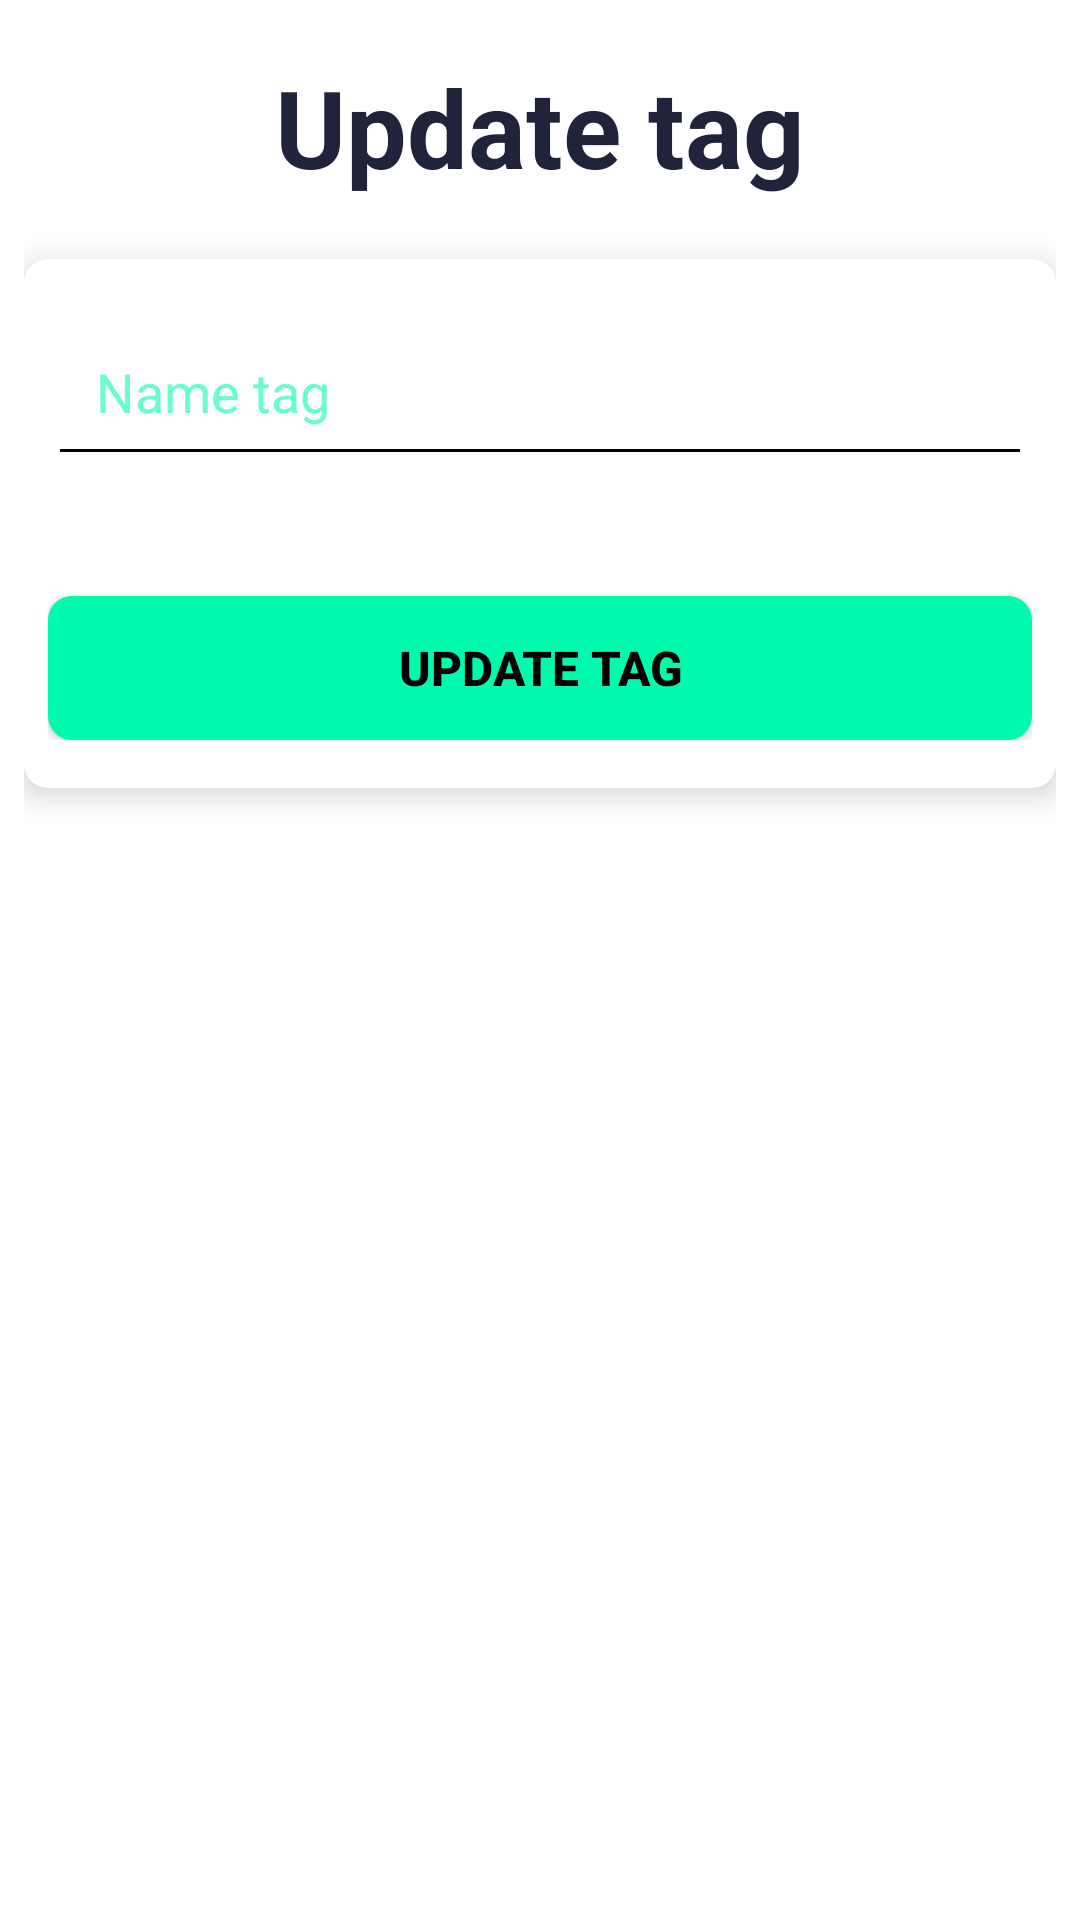

Produce the Android XML layout that renders to this screen, including the resource entries it uses.
<!-- AndroidManifest.xml: application theme Base.Theme.Techie_talks -->
<!-- res/layout/fragment_section_update_tag.xml -->
<?xml version="1.0" encoding="utf-8"?>
<LinearLayout xmlns:android="http://schemas.android.com/apk/res/android"
    xmlns:tools="http://schemas.android.com/tools"
    style="@style/SectionLayoutStyle"
    tools:context=".fragments.SectionUpdateTagFragment">

    <TextView
        style="@style/TitleTextStyle"
        android:text="@string/title_update_tag"/>

    <LinearLayout
        android:id="@+id/formUpdateTag"
        android:layout_width="match_parent"
        android:layout_height="wrap_content"
        android:layout_marginTop="10dp"
        android:background="@drawable/form_background"
        android:elevation="6dp"
        android:orientation="vertical">

        <EditText
            android:id="@+id/tagname"
            android:layout_width="match_parent"
            android:layout_height="wrap_content"
            android:layout_marginBottom="10dp"
            android:backgroundTint="@color/black"
            android:hint="@string/tag_hint"
            android:inputType="text|textShortMessage"
            android:padding="16dp"
            android:textColor="@color/dark_blue"
            android:textColorHint="@color/light_green"
            android:textSize="18sp" />


        <LinearLayout
            android:layout_width="match_parent"
            android:layout_height="30sp"
            android:orientation="vertical">

            <TextView
                android:id="@+id/editTagSuccess"
                android:layout_width="match_parent"
                android:layout_height="match_parent"
                android:gravity="center"
                android:textColor="@color/green"
                android:textStyle="bold"
                android:visibility="gone" />

            <TextView
                android:id="@+id/editTagError"
                android:layout_width="match_parent"
                android:layout_height="match_parent"
                android:gravity="center"
                android:textColor="@color/red_error"
                android:textStyle="bold"
                android:visibility="gone" />
        </LinearLayout>

        <Button
            android:id="@+id/btnEditTag"
            android:layout_width="match_parent"
            android:layout_height="wrap_content"
            android:background="@drawable/main_button"
            android:gravity="center"
            android:text="Update tag"
            android:textColor="@color/black"
            android:textSize="16sp"
            android:textStyle="bold" />

    </LinearLayout>

    
    <LinearLayout
        android:id="@+id/loaderLayout"
        android:layout_width="match_parent"
        android:layout_height="wrap_content"
        android:gravity="center"
        android:orientation="vertical"
        android:paddingTop="20dp"
        android:visibility="gone">

        <ProgressBar
            android:layout_width="60dp"
            android:layout_height="60dp"
            android:indeterminateTint="@color/content_text" />

        <TextView
            android:id="@+id/loadingMsg"
            android:layout_width="wrap_content"
            android:layout_height="wrap_content"
            android:layout_marginTop="10dp"
            android:text="@string/auth_loading_msg"
            android:textColor="@color/content_text"
            android:textSize="18sp" />
    </LinearLayout>

</LinearLayout>
<!-- resources referenced by this layout -->
<resources>
  <color name="black">#FF000000</color>
  <color name="content_text">#20233A</color>
  <color name="dark_blue">#20233A</color>
  <color name="green">#00FAAE</color>
  <color name="light_green">#69FDD0</color>
  <color name="red_error">#F83737</color>
  <!-- drawable form_background (drawable) -->
  <?xml version="1.0" encoding="utf-8"?>
  <shape xmlns:android="http://schemas.android.com/apk/res/android">
      <solid android:color="@color/white" />
      <corners android:radius="8dp" />
      <padding android:left="8dp" android:top="16dp" android:right="8dp" android:bottom="16dp" />
  </shape>
  <!-- drawable main_button (drawable) -->
  <?xml version="1.0" encoding="utf-8"?>
  <shape xmlns:android="http://schemas.android.com/apk/res/android">
      <solid android:color="@color/green"/>
      <corners android:radius="8dp" />
      <padding
          android:left="16dp"
          android:top="10dp"
          android:right="16dp"
          android:bottom="10dp"/>
  </shape>
  <string name="auth_loading_msg">Validating credentials</string>
  <string name="tag_hint">Name tag</string>
  <string name="title_update_tag">Update tag</string>
  <style name="SectionLayoutStyle">
          <item name="android:layout_width">match_parent</item>
          <item name="android:layout_height">match_parent</item>
          <item name="android:orientation">vertical</item>
          <item name="android:padding">8dp</item>
      </style>
  <style name="TitleTextStyle">
          <item name="android:layout_gravity">center_horizontal</item>
          <item name="android:layout_width">wrap_content</item>
          <item name="android:layout_height">wrap_content</item>
          <item name="android:layout_marginTop">10dp</item>
          <item name="android:layout_marginBottom">10dp</item>
          <item name="android:textColor">@color/title_text</item>
          <item name="android:textSize">36sp</item>
          <item name="android:textStyle">bold</item>
          <item name="android:gravity">center</item>
      </style>
  <style name="Base.Theme.Techie_talks" parent="Theme.Material3.Light.NoActionBar">
          
           <item name="colorPrimary">@color/green</item>
          <item name="colorSecondary">@color/dark_blue</item>
  
          <item name="android:windowBackground">@color/white</item>
          <item name="colorOnBackground">@color/dark_blue</item>
  
          <item name="colorOnSecondary">@color/white</item>
          <item name="colorSurface">@color/white</item>
          <item name="colorOnSurface">@color/dark_blue</item>
          <item name="colorError">@color/red_error</item>
          <item name="colorOnError">@color/white</item>
      </style>
  <color name="white">#FFFFFFFF</color>
  <color name="title_text">#20233A</color>
</resources>
